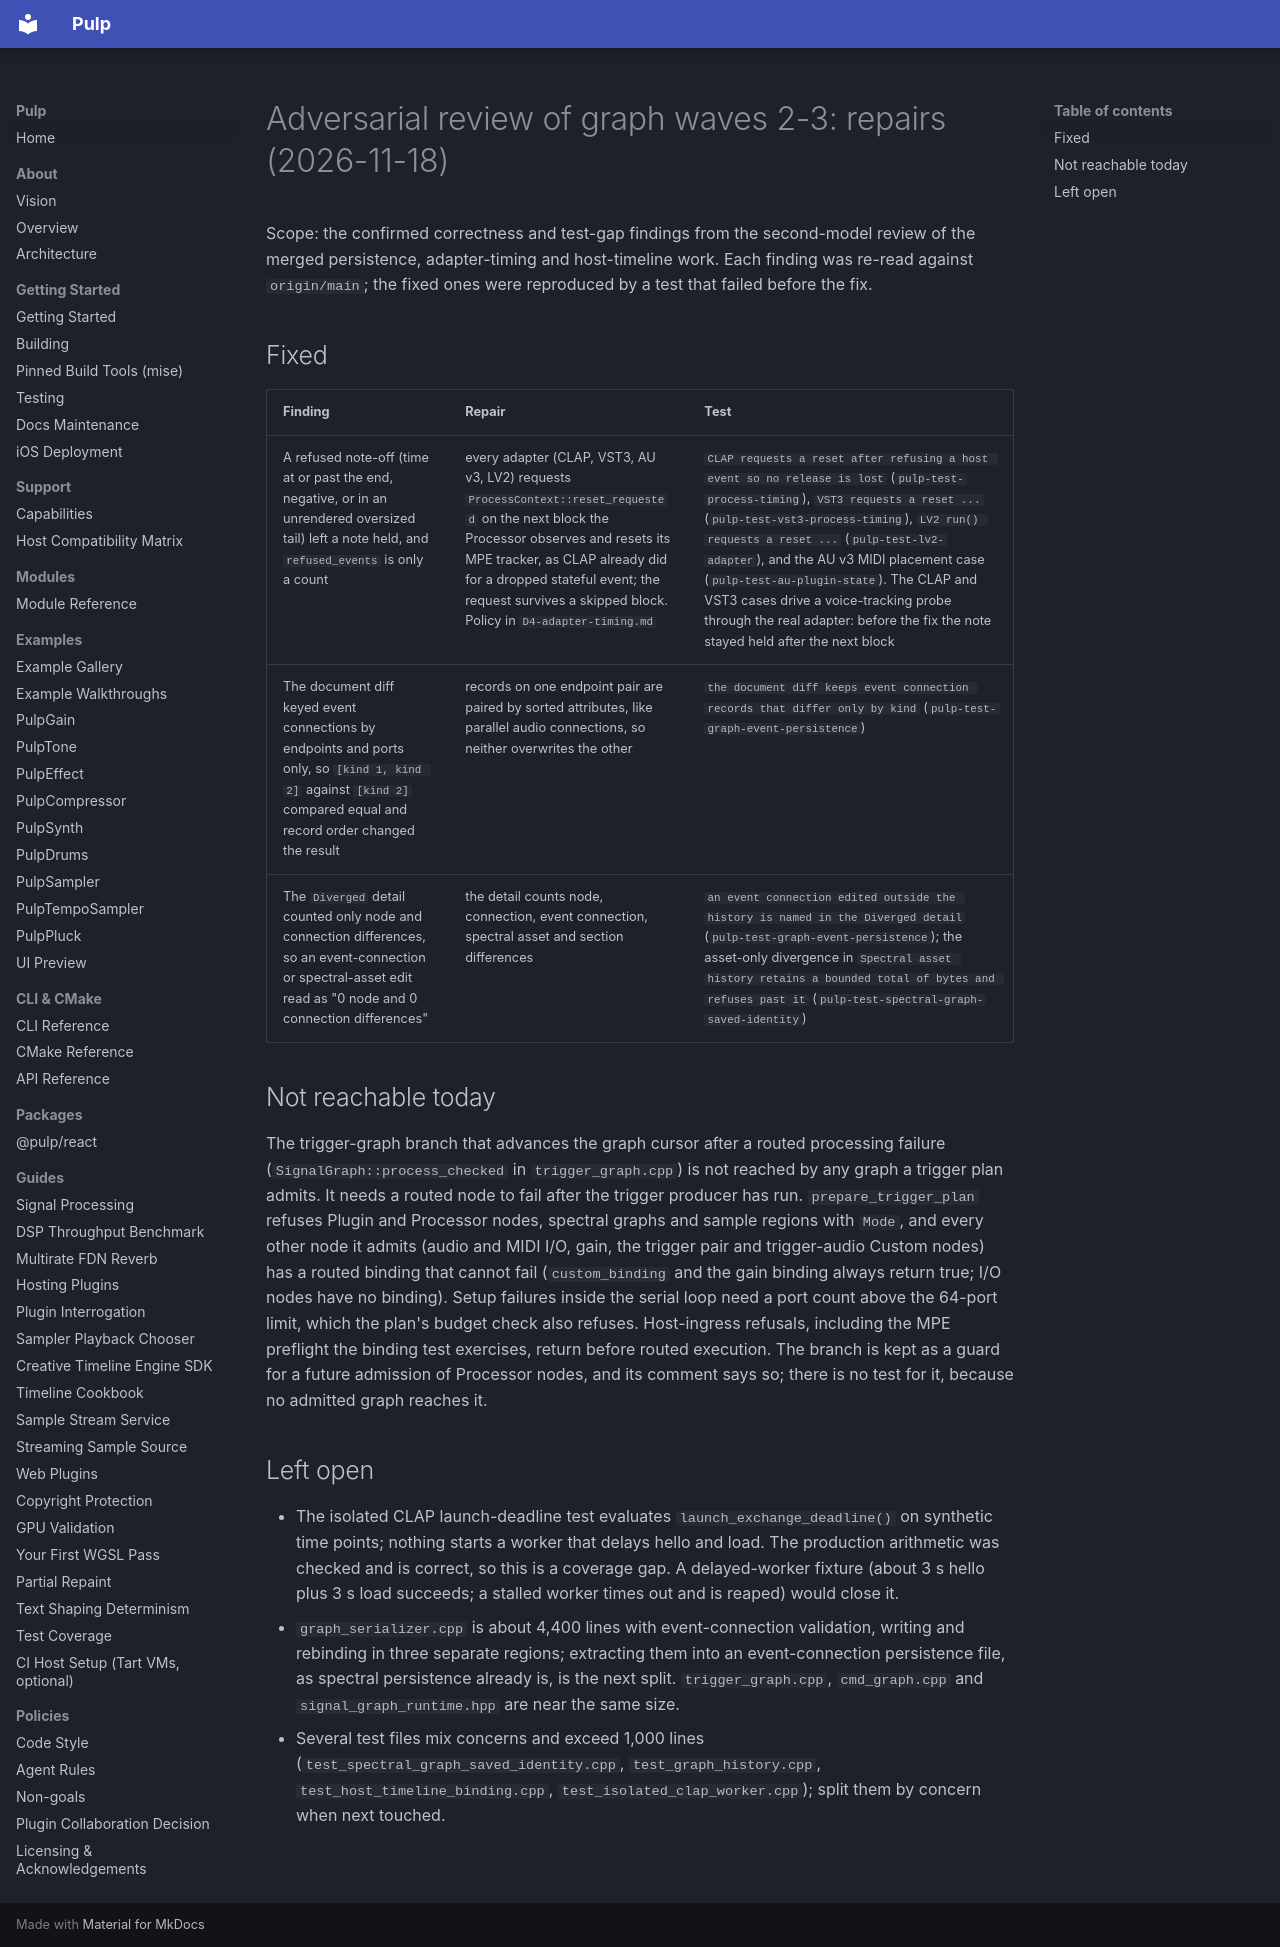

repository: Generous-Corp/pulp · page: graph-program-status/review-waves-2-3-repairs.html · generator: mkdocs

# Adversarial review of graph waves 2-3: repairs (2026-11-18)

Scope: the confirmed correctness and test-gap findings from the second-model
review of the merged persistence, adapter-timing and host-timeline work. Each
finding was re-read against `origin/main`; the fixed ones were reproduced by a
test that failed before the fix.

## Fixed

| Finding | Repair | Test |
|---|---|---|
| A refused note-off (time at or past the end, negative, or in an unrendered oversized tail) left a note held, and `refused_events` is only a count | every adapter (CLAP, VST3, AU v3, LV2) requests `ProcessContext::reset_requested` on the next block the Processor observes and resets its MPE tracker, as CLAP already did for a dropped stateful event; the request survives a skipped block. Policy in `D4-adapter-timing.md` | `CLAP requests a reset after refusing a host event so no release is lost` (`pulp-test-process-timing`), `VST3 requests a reset ...` (`pulp-test-vst3-process-timing`), `LV2 run() requests a reset ...` (`pulp-test-lv2-adapter`), and the AU v3 MIDI placement case (`pulp-test-au-plugin-state`). The CLAP and VST3 cases drive a voice-tracking probe through the real adapter: before the fix the note stayed held after the next block |
| The document diff keyed event connections by endpoints and ports only, so `[kind 1, kind 2]` against `[kind 2]` compared equal and record order changed the result | records on one endpoint pair are paired by sorted attributes, like parallel audio connections, so neither overwrites the other | `the document diff keeps event connection records that differ only by kind` (`pulp-test-graph-event-persistence`) |
| The `Diverged` detail counted only node and connection differences, so an event-connection or spectral-asset edit read as "0 node and 0 connection differences" | the detail counts node, connection, event connection, spectral asset and section differences | `an event connection edited outside the history is named in the Diverged detail` (`pulp-test-graph-event-persistence`); the asset-only divergence in `Spectral asset history retains a bounded total of bytes and refuses past it` (`pulp-test-spectral-graph-saved-identity`) |

## Not reachable today

The trigger-graph branch that advances the graph cursor after a routed
processing failure (`SignalGraph::process_checked` in `trigger_graph.cpp`) is
not reached by any graph a trigger plan admits. It needs a routed node to fail
after the trigger producer has run. `prepare_trigger_plan` refuses Plugin and
Processor nodes, spectral graphs and sample regions with `Mode`, and every
other node it admits (audio and MIDI I/O, gain, the trigger pair and
trigger-audio Custom nodes) has a routed binding that cannot fail
(`custom_binding` and the gain binding always return true; I/O nodes have no
binding). Setup failures inside the serial loop need a port count above the
64-port limit, which the plan's budget check also refuses. Host-ingress
refusals, including the MPE preflight the binding test exercises, return before
routed execution. The branch is kept as a guard for a future admission of
Processor nodes, and its comment says so; there is no test for it, because no
admitted graph reaches it.

## Left open

- The isolated CLAP launch-deadline test evaluates `launch_exchange_deadline()`
  on synthetic time points; nothing starts a worker that delays hello and load.
  The production arithmetic was checked and is correct, so this is a coverage
  gap. A delayed-worker fixture (about 3 s hello plus 3 s load succeeds; a
  stalled worker times out and is reaped) would close it.
- `graph_serializer.cpp` is about 4,400 lines with event-connection validation,
  writing and rebinding in three separate regions; extracting them into an
  event-connection persistence file, as spectral persistence already is, is
  the next split. `trigger_graph.cpp`, `cmd_graph.cpp` and
  `signal_graph_runtime.hpp` are near the same size.
- Several test files mix concerns and exceed 1,000 lines
  (`test_spectral_graph_saved_identity.cpp`, `test_graph_history.cpp`,
  `test_host_timeline_binding.cpp`, `test_isolated_clap_worker.cpp`); split
  them by concern when next touched.
